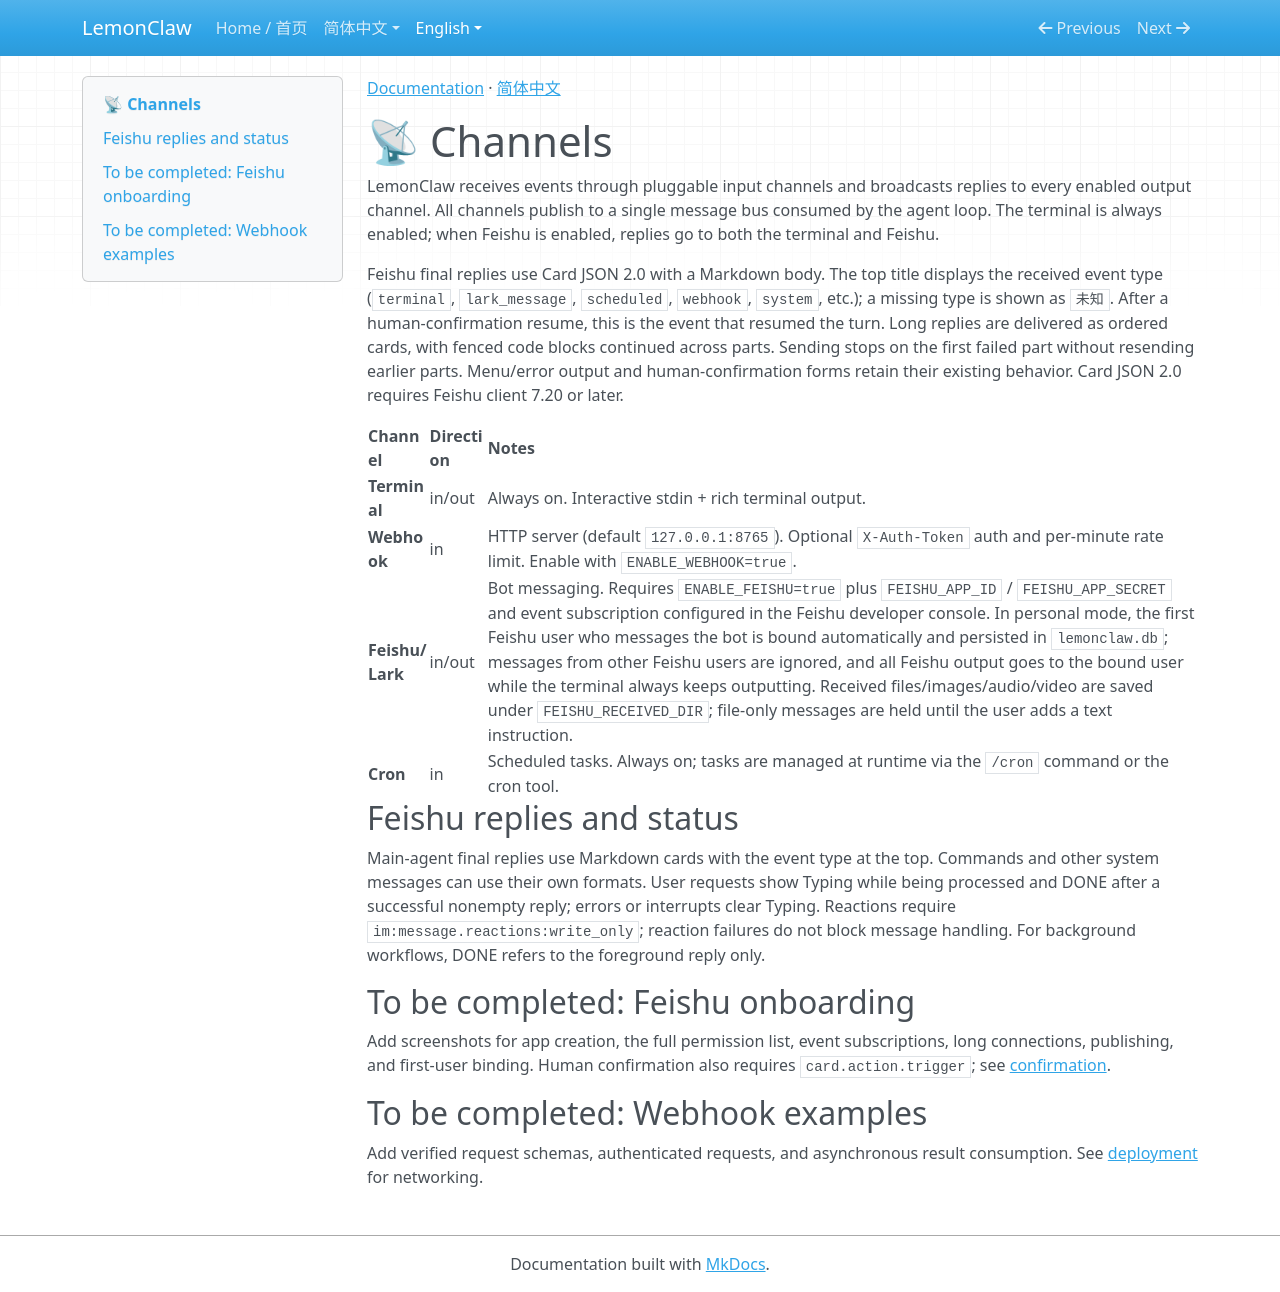

repository: nl8590687/lemonclaw · page: en/channels/index.html · generator: mkdocs

[Documentation](index.md) · [简体中文](../zh/channels.md)

# 📡 Channels

LemonClaw receives events through pluggable input channels and broadcasts replies to every enabled output channel. All channels publish to a single message bus consumed by the agent loop. The terminal is always enabled; when Feishu is enabled, replies go to both the terminal and Feishu.

Feishu final replies use Card JSON 2.0 with a Markdown body. The top title displays the received event type (`terminal`, `lark_message`, `scheduled`, `webhook`, `system`, etc.); a missing type is shown as `未知`. After a human-confirmation resume, this is the event that resumed the turn. Long replies are delivered as ordered cards, with fenced code blocks continued across parts. Sending stops on the first failed part without resending earlier parts. Menu/error output and human-confirmation forms retain their existing behavior. Card JSON 2.0 requires Feishu client 7.20 or later.


| Channel | Direction | Notes |
|---------|-----------|-------|
| **Terminal** | in/out | Always on. Interactive stdin + rich terminal output. |
| **Webhook** | in | HTTP server (default `127.0.0.1:8765`). Optional `X-Auth-Token` auth and per-minute rate limit. Enable with `ENABLE_WEBHOOK=true`. |
| **Feishu/Lark** | in/out | Bot messaging. Requires `ENABLE_FEISHU=true` plus `FEISHU_APP_ID` / `FEISHU_APP_SECRET` and event subscription configured in the Feishu developer console. In personal mode, the first Feishu user who messages the bot is bound automatically and persisted in `lemonclaw.db`; messages from other Feishu users are ignored, and all Feishu output goes to the bound user while the terminal always keeps outputting. Received files/images/audio/video are saved under `FEISHU_RECEIVED_DIR`; file-only messages are held until the user adds a text instruction. |
| **Cron** | in | Scheduled tasks. Always on; tasks are managed at runtime via the `/cron` command or the cron tool. |


## Feishu replies and status

Main-agent final replies use Markdown cards with the event type at the top. Commands and other system messages can use their own formats. User requests show Typing while being processed and DONE after a successful nonempty reply; errors or interrupts clear Typing. Reactions require `im:message.reactions:write_only`; reaction failures do not block message handling. For background workflows, DONE refers to the foreground reply only.

## To be completed: Feishu onboarding

Add screenshots for app creation, the full permission list, event subscriptions, long connections, publishing, and first-user binding. Human confirmation also requires `card.action.trigger`; see [confirmation](interaction.md).

## To be completed: Webhook examples

Add verified request schemas, authenticated requests, and asynchronous result consumption. See [deployment](deployment.md) for networking.
